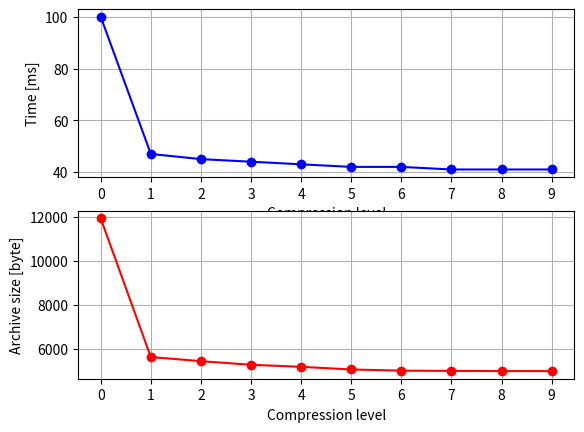

The script that saved this image:
#!/usr/bin/python3

import matplotlib.pyplot as plt


def main():
	# TODO: for each compression level in {0, 1, ..., 9}:
	#			fill real_time [ms]
	#			fill archive_size [bytes]
	level        = list(range(10))
	real_time    = [100.00, 47.00,45.00,44.00,43.00,42.00,42.00,41.00,41.00,41.00]
	archive_size = [ 12206080, 5765351,5574195,5405653,5310629,5188651,5132846,5122181,5113410,5113141]

	archive_size = [it / 1024 for it in archive_size]

	# plot data
	fix, axs = plt.subplots(2)

	axs[0].plot(level, real_time,    'bo-')
	axs[1].plot(level, archive_size, 'ro-')

	axs[0].set_xticks(level)
	axs[1].set_xticks(level)

	axs[0].grid(True, which='both')
	axs[1].grid(True, which='both')

	axs[0].set_xlabel('Compression level')
	axs[1].set_xlabel('Compression level')

	axs[0].set_ylabel('Time [ms]')
	axs[1].set_ylabel('Archive size [byte]')

	plt.show()


if __name__ == '__main__':
	main()
